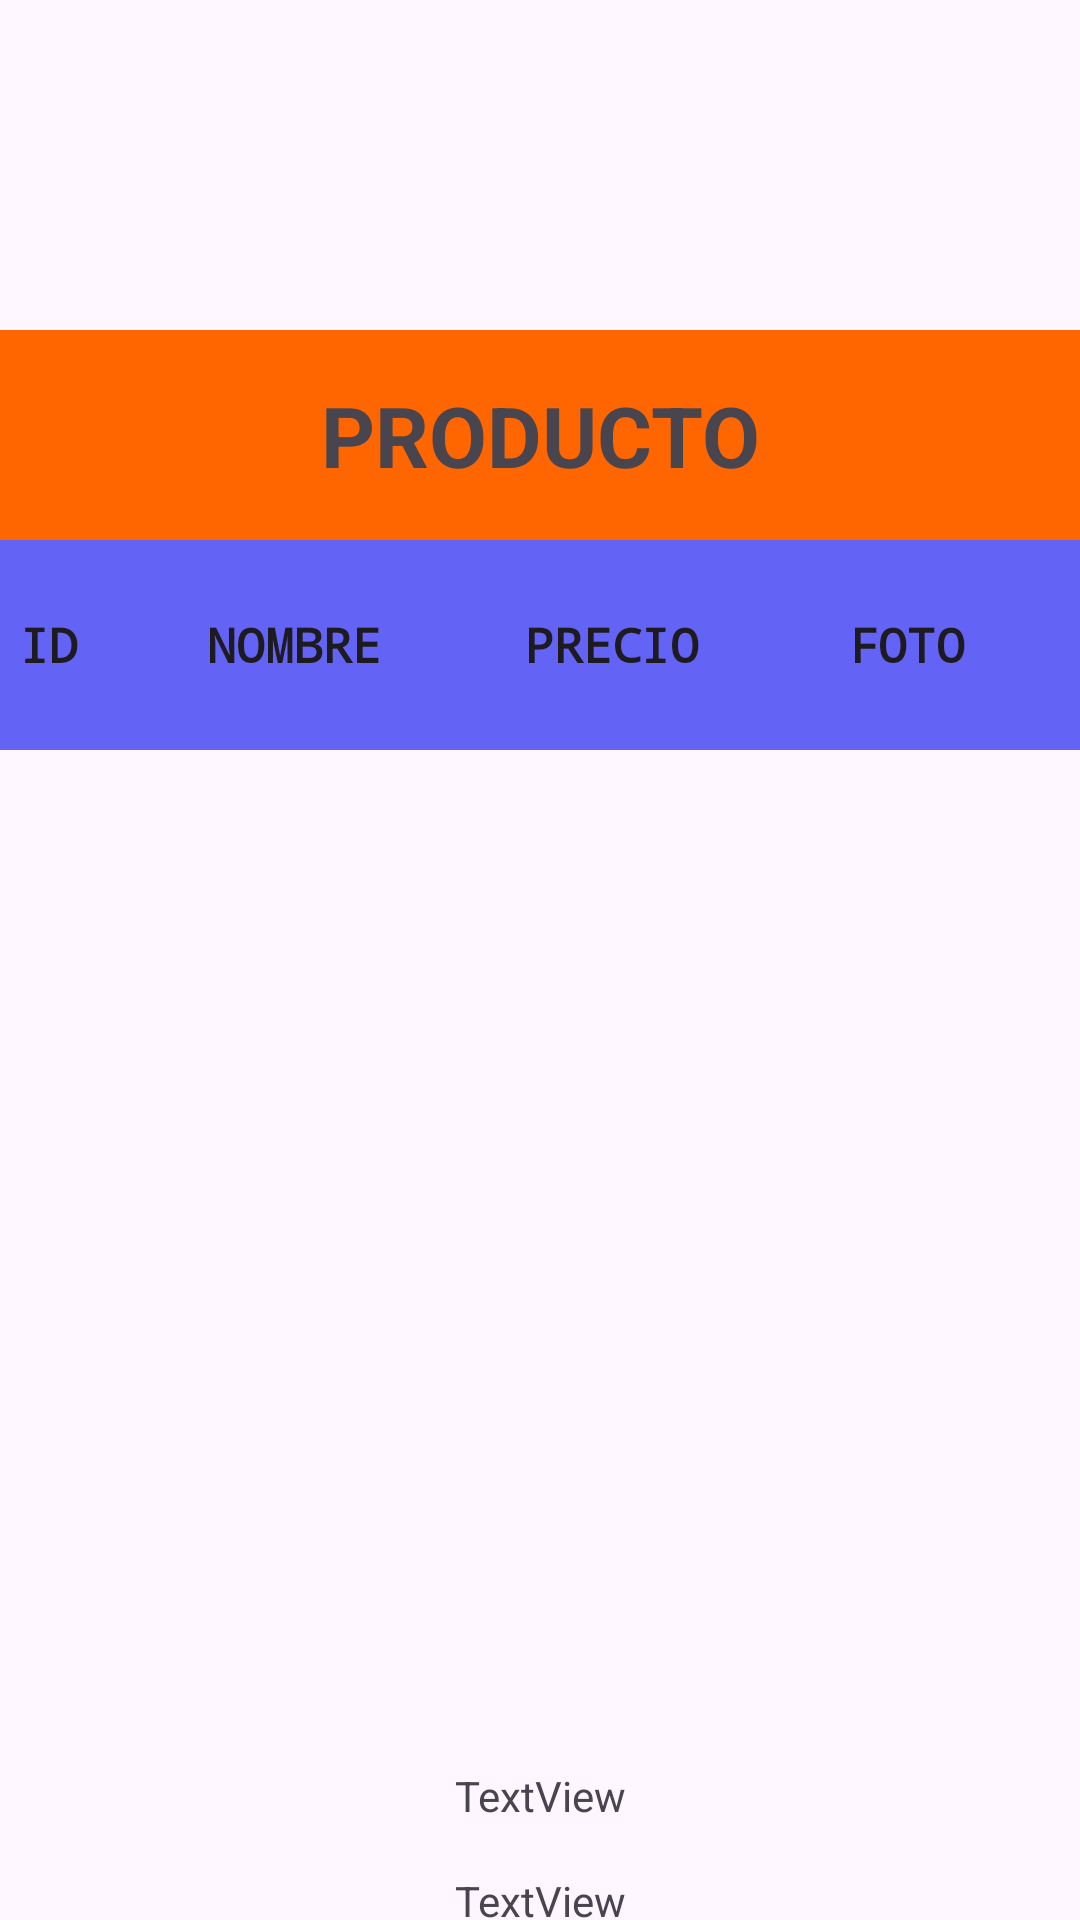

This screen was rendered from an Android layout file. Write that file and the resources it references.
<!-- AndroidManifest.xml: activity theme Theme.AdfProfe.SinBarra -->
<!-- res/layout/activity_lista_productos.xml -->
<?xml version="1.0" encoding="utf-8"?>
<androidx.constraintlayout.widget.ConstraintLayout xmlns:android="http://schemas.android.com/apk/res/android"
    xmlns:app="http://schemas.android.com/apk/res-auto"
    xmlns:tools="http://schemas.android.com/tools"
    android:id="@+id/main"
    android:layout_width="match_parent"
    android:layout_height="match_parent"
    tools:context=".productos.ListaProductosActivity">


    <com.google.android.material.slider.Slider
        android:id="@+id/sliderPrecio"
        android:layout_width="match_parent"
        android:layout_height="wrap_content"
        android:layout_marginTop="32dp"
        android:visibility="invisible"
        app:layout_constraintEnd_toEndOf="parent"
        app:layout_constraintStart_toStartOf="parent"
        app:layout_constraintTop_toTopOf="parent" />

    <LinearLayout
        android:id="@+id/linearLayout2"
        android:layout_width="match_parent"
        android:layout_height="70dp"
        android:background="@color/minaranja"
        app:layout_constraintBottom_toTopOf="@+id/linearLayout">

        <TextView
            android:layout_width="match_parent"
            android:layout_height="match_parent"
            android:gravity="center"
            android:text="PRODUCTO"
            android:textSize="28dp"
            android:textStyle="bold" />
    </LinearLayout>


    <LinearLayout
        android:id="@+id/linearLayout"
        android:layout_width="match_parent"
        android:layout_height="70dp"
        android:layout_marginTop="180dp"
        android:background="@color/miazul"
        android:orientation="horizontal"
        app:layout_constraintTop_toTopOf="parent">

        <TextView
            style="@style/EstiloCabaceraLista"
            android:layout_weight="10"
            android:text="ID" />

        <TextView
            style="@style/EstiloCabaceraLista"
            android:layout_weight="40"
            android:text="NOMBRE" />

        <TextView
            style="@style/EstiloCabaceraLista"
            android:layout_weight="25"
            android:text="PRECIO" />

        <TextView
            style="@style/EstiloCabaceraLista"
            android:layout_weight="35"
            android:text="FOTO" />
    </LinearLayout>

    <FrameLayout
        android:id="@+id/frameLayout"
        android:layout_width="match_parent"
        android:layout_height="315dp"
        app:layout_constraintEnd_toEndOf="parent"
        app:layout_constraintEnd_toStartOf="parent"
        app:layout_constraintTop_toBottomOf="@+id/linearLayout">


        <androidx.recyclerview.widget.RecyclerView
            android:id="@+id/recViewProductos"
            android:layout_width="match_parent"
            android:layout_height="315dp"
            android:scrollbars="vertical"
            app:layout_constraintEnd_toEndOf="parent"
            app:layout_constraintStart_toStartOf="parent"
            app:layout_constraintTop_toBottomOf="@+id/linearLayout" />

        <ProgressBar
            android:id="@+id/barraProgreso"
            android:layout_width="wrap_content"
            android:layout_height="wrap_content"
            android:layout_gravity="center" />
    </FrameLayout>

    <TextView
        android:id="@+id/precioMasBarato"
        android:layout_width="wrap_content"
        android:layout_height="wrap_content"
        android:layout_marginTop="24dp"
        android:text="TextView"
        app:layout_constraintEnd_toEndOf="parent"
        app:layout_constraintStart_toStartOf="parent"
        app:layout_constraintTop_toBottomOf="@+id/frameLayout" />

    <TextView
        android:id="@+id/precioMasCaro"
        android:layout_width="wrap_content"
        android:layout_height="wrap_content"
        android:layout_marginTop="16dp"
        android:text="TextView"
        app:layout_constraintEnd_toEndOf="parent"
        app:layout_constraintStart_toStartOf="parent"
        app:layout_constraintTop_toBottomOf="@+id/precioMasBarato" />

    <TextView
        android:id="@+id/precioMedio"
        android:layout_width="wrap_content"
        android:layout_height="wrap_content"
        android:layout_marginTop="16dp"
        android:text="TextView"
        app:layout_constraintEnd_toEndOf="parent"
        app:layout_constraintStart_toStartOf="parent"
        app:layout_constraintTop_toBottomOf="@+id/precioMasCaro" />


</androidx.constraintlayout.widget.ConstraintLayout>
<!-- resources referenced by this layout -->
<resources>
  <color name="miazul">#6363F6</color>
  <color name="minaranja">#FF6600</color>
  <style name="EstiloCabaceraLista" parent="@android:style/TextAppearance.Medium">
              <item name="android:layout_width">0dp</item>
              <item name="android:layout_height">match_parent</item>
              <item name="android:gravity">center</item>
              <item name="android:textSize">16sp</item>
              <item name="android:textStyle">bold</item>
              <item name="android:typeface">monospace</item>
          </style>
  <style name="Theme.AdfProfe.SinBarra" parent="Theme.Material3.DayNight.NoActionBar" />
</resources>
